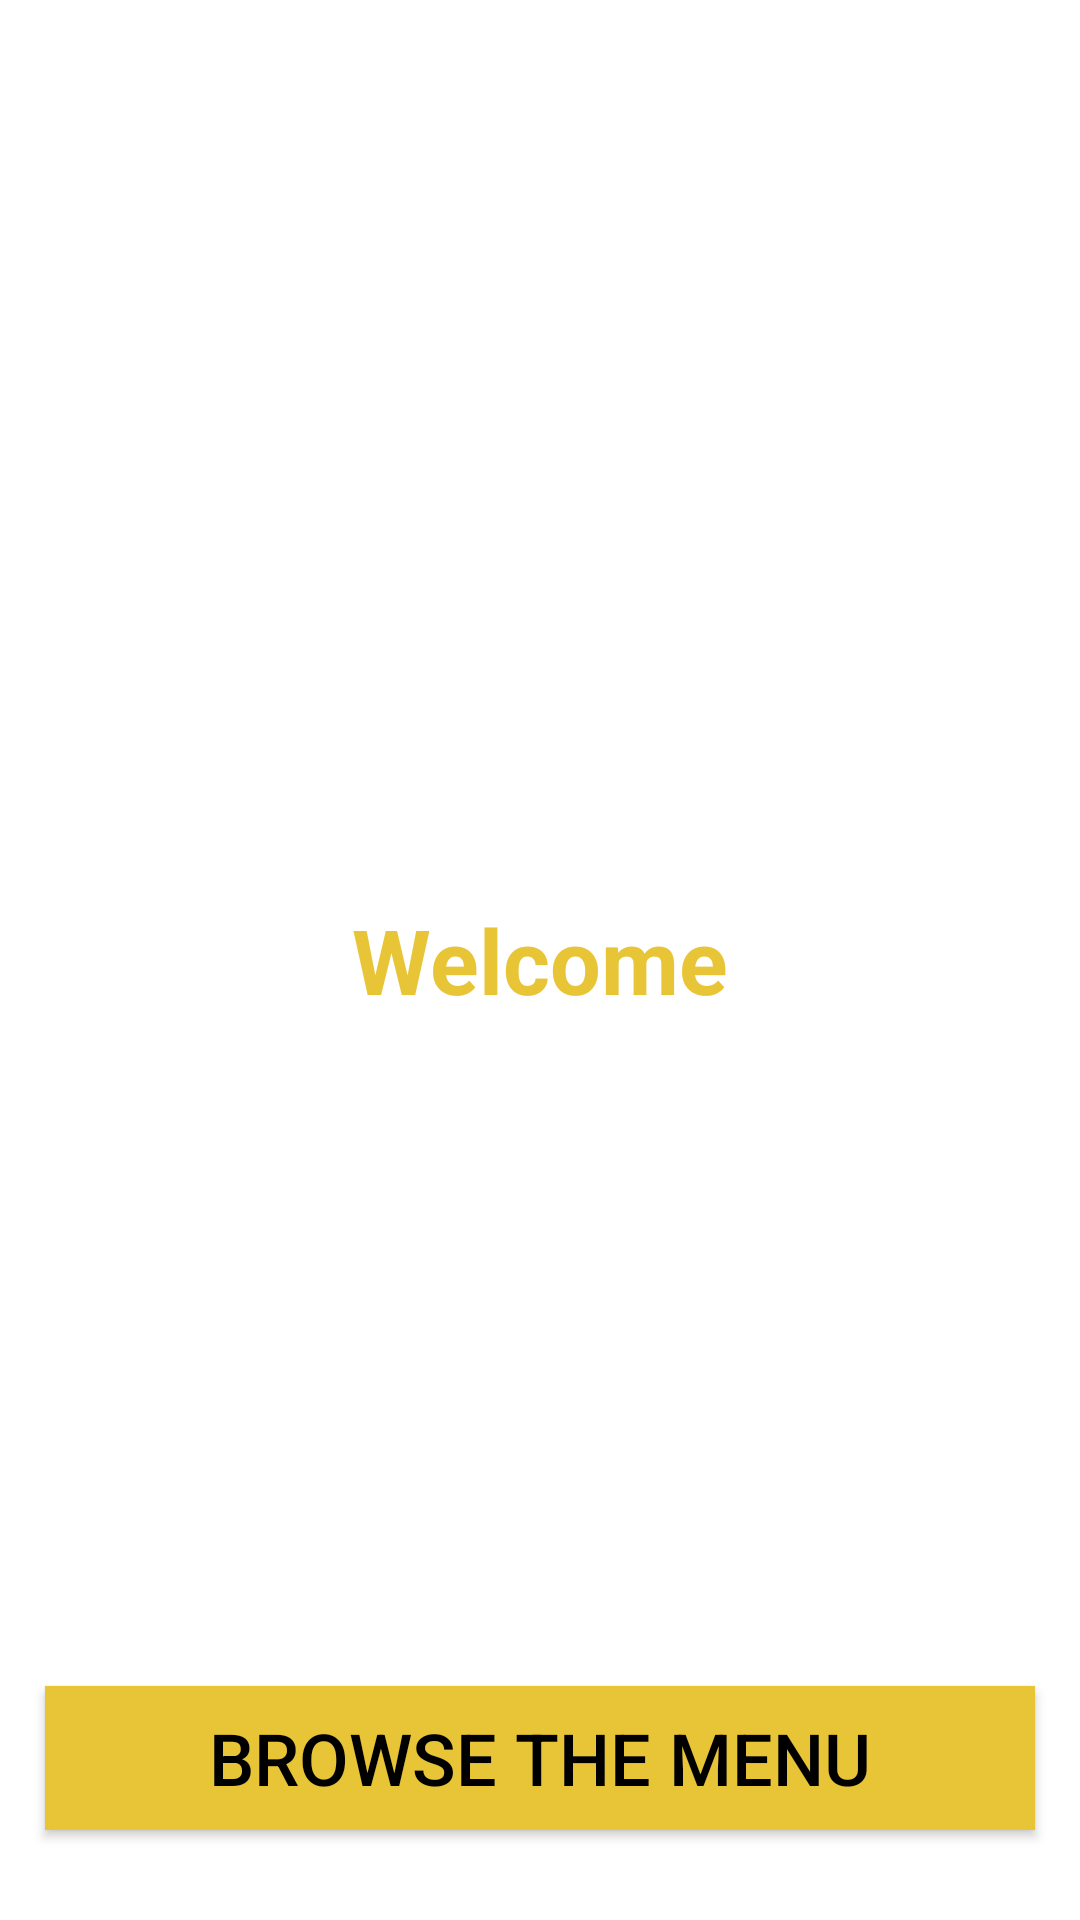

Write the Android layout XML for this screen, with the resource values it uses.
<!-- AndroidManifest.xml: application theme AppTheme.NoActionBar -->
<!-- res/layout/activity_luncher.xml -->
<?xml version="1.0" encoding="utf-8"?>
<RelativeLayout xmlns:android="http://schemas.android.com/apk/res/android"
    android:layout_width="match_parent"
    android:layout_height="match_parent"
    android:background="#fff"
    android:orientation="vertical"
   >

    <TextView
        android:layout_width="wrap_content"
        android:layout_height="wrap_content"
        android:layout_centerHorizontal="true"
        android:layout_centerVertical="true"
        android:text="Welcome"
        android:textColor="@color/btnColor"
        android:textSize="30sp"
        android:textStyle="bold" />

    <Button
        android:id="@+id/btnOut"
        android:layout_width="match_parent"
        android:layout_height="wrap_content"
        android:layout_above="@+id/btnM"
        android:layout_marginLeft="15dp"
        android:layout_marginTop="15dp"
        android:layout_marginRight="15dp"
        android:background="@color/btnColor"
        android:text="check out"
        android:textColor="#000"
        android:textSize="24sp"
        android:visibility="gone"
        />
    <Button
        android:id="@+id/btnM"
        android:layout_width="match_parent"
        android:layout_height="wrap_content"
        android:layout_alignParentBottom="true"
        android:layout_marginLeft="15dp"
        android:layout_marginTop="15dp"
        android:layout_marginRight="15dp"
        android:layout_marginBottom="30dp"
        android:background="@color/btnColor"
        android:text="Browse The Menu"
        android:textColor="#000"
        android:textSize="24sp"
        />

</RelativeLayout>
<!-- resources referenced by this layout -->
<resources>
  <color name="btnColor">#E8C537</color>
  <style name="AppTheme.NoActionBar">
          <item name="windowActionBar">false</item>
          <item name="windowNoTitle">true</item>
          <item name="android:windowActionBar">false</item>
      </style>
</resources>
